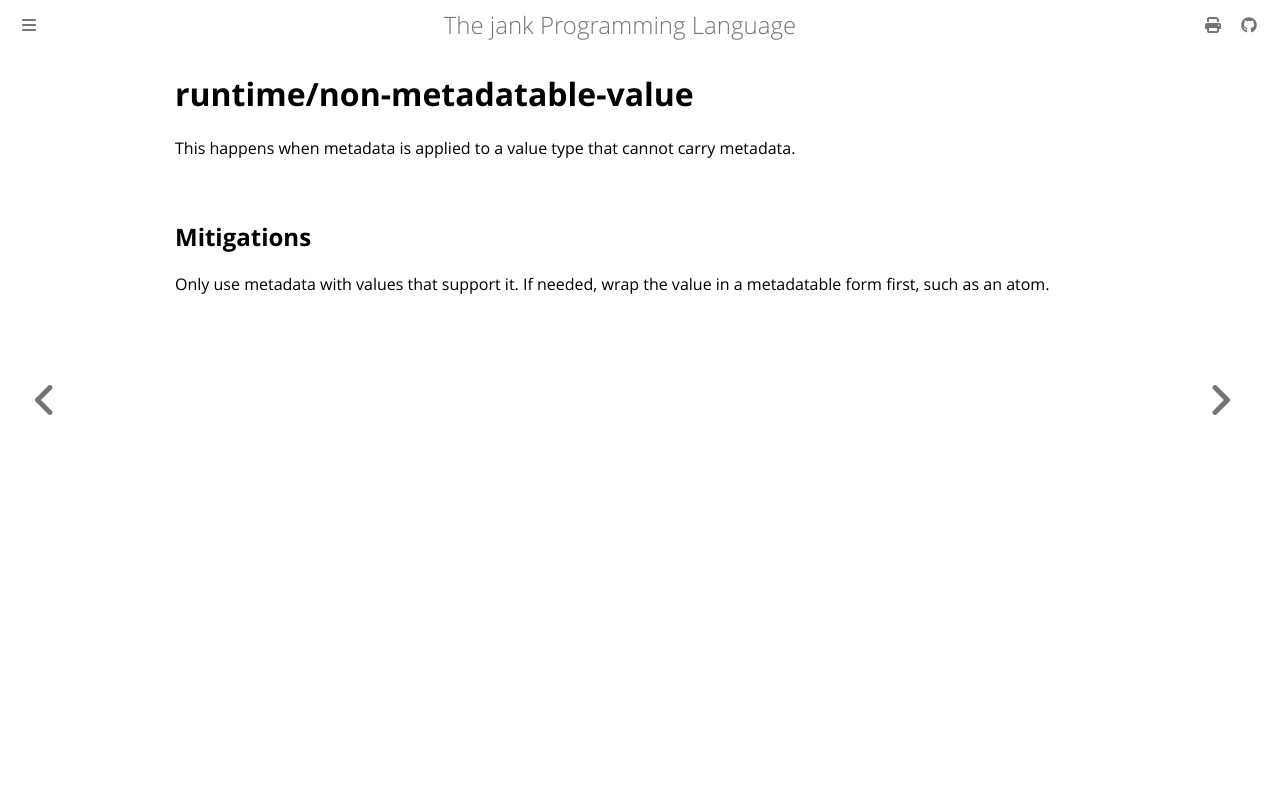

repository: jank-lang/jank · page: reference/error/runtime/non-metadatable-value.html · generator: mdbook

# runtime/non-metadatable-value
This happens when metadata is applied to a value type that cannot carry metadata.

## Mitigations
Only use metadata with values that support it. If needed, wrap the value in a
metadatable form first, such as an atom.
